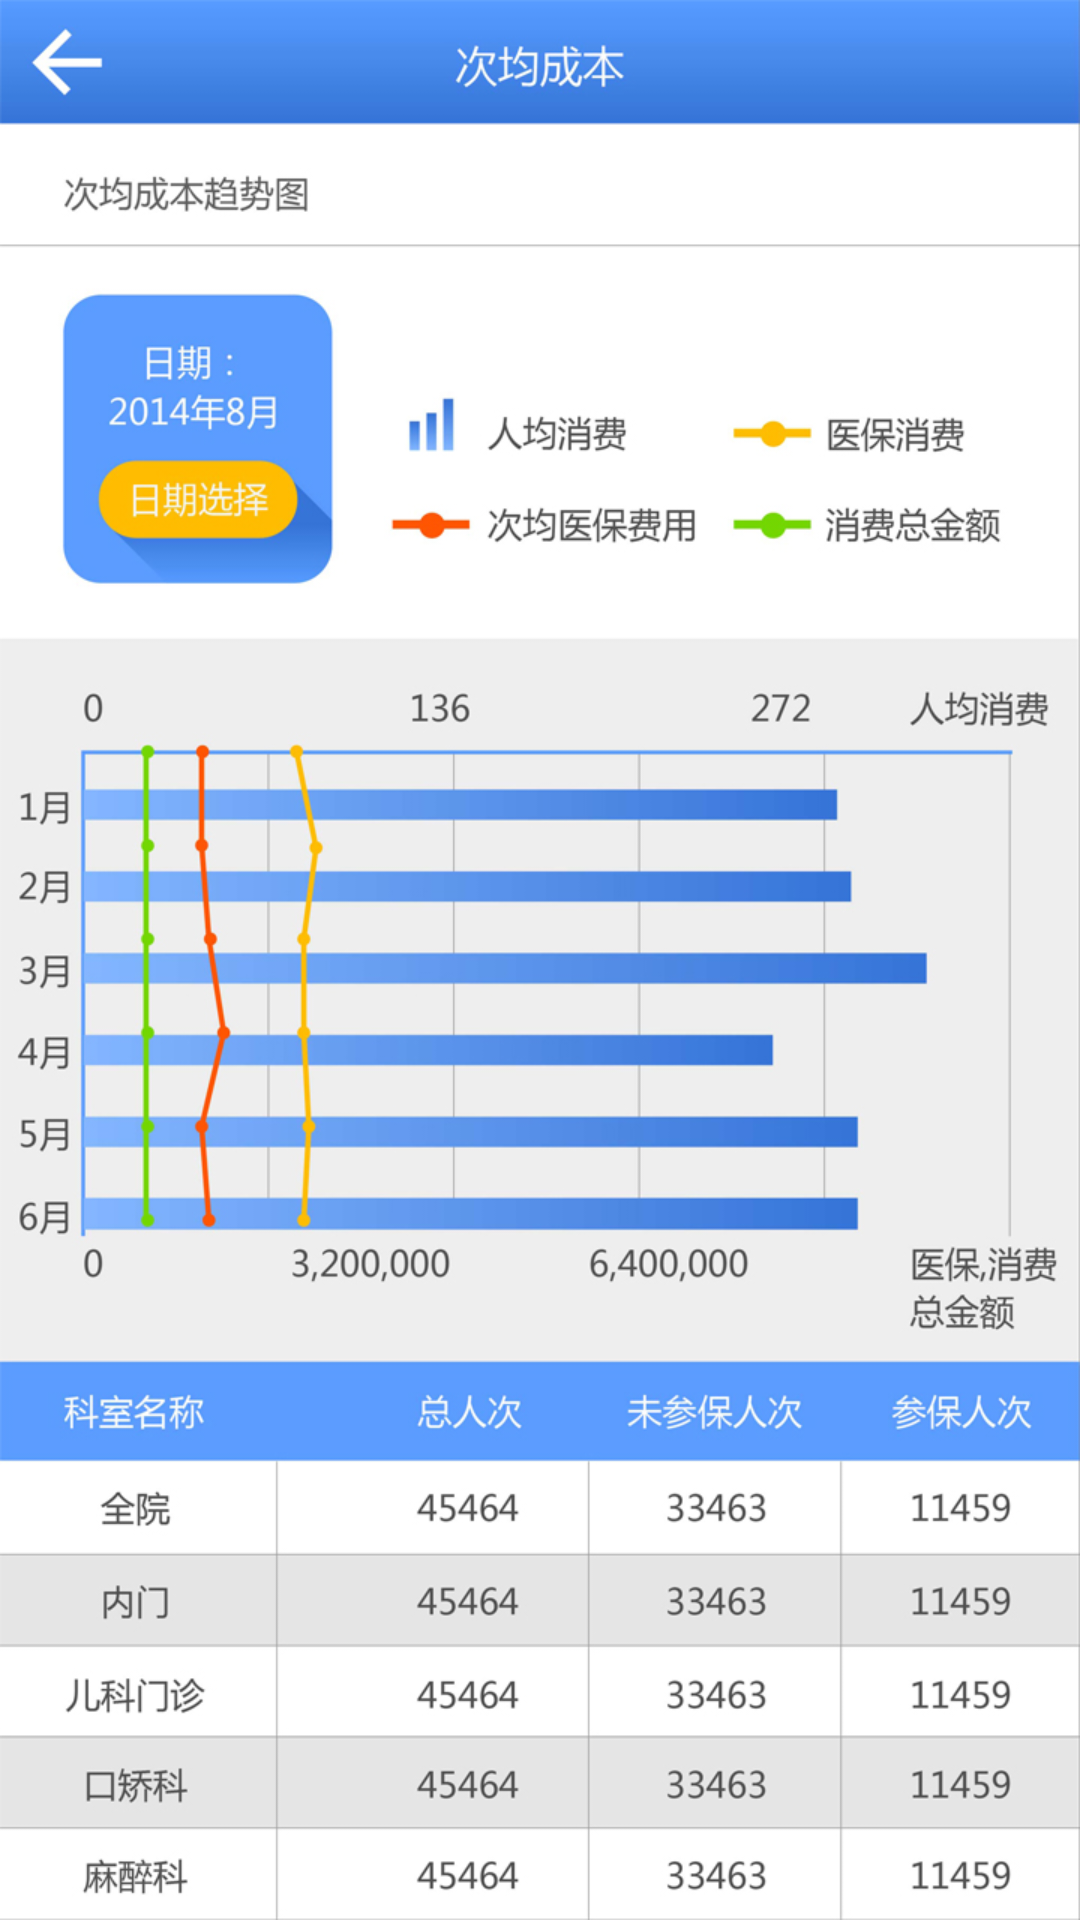

Reconstruct the res/layout file that produces this screen, plus the resources it refers to.
<!-- AndroidManifest.xml: application theme AppTheme -->
<!-- res/layout/activity_bothtimescost.xml -->
<?xml version="1.0" encoding="utf-8"?>
<LinearLayout xmlns:android="http://schemas.android.com/apk/res/android"
    android:layout_width="match_parent"
    android:layout_height="match_parent"
    android:orientation="vertical" 
    android:background="@drawable/bothtimescost">
    

</LinearLayout>
<!-- resources referenced by this layout -->
<resources>
  <!-- drawable bothtimescost: jpg bitmap (drawable-hdpi, 326893 bytes) -->
  <style name="AppTheme" parent="AppBaseTheme">
          
      </style>
  <style name="AppBaseTheme" parent="android:Theme.Light">
          
      </style>
</resources>
